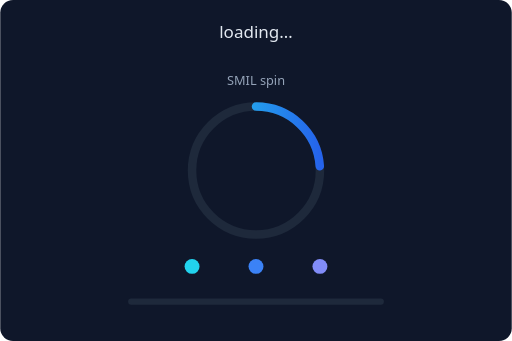
t = 0.00 s
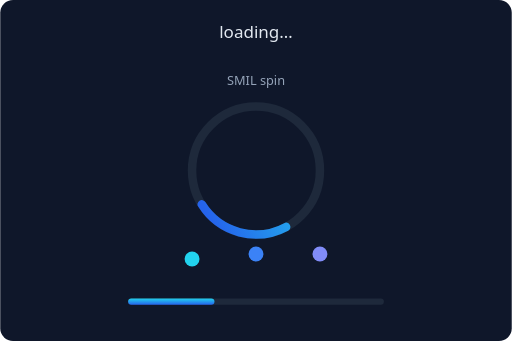
t = 0.68 s
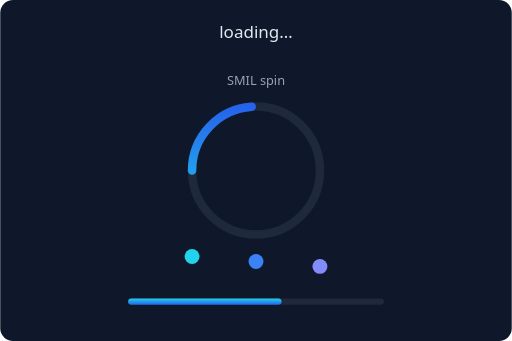
t = 1.20 s
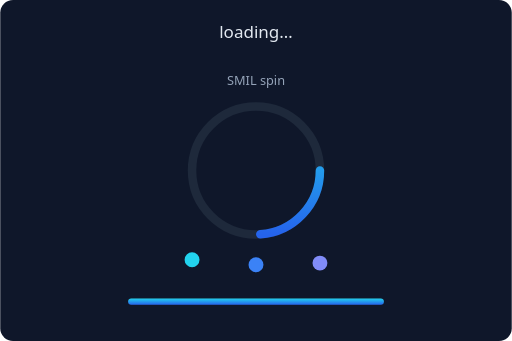
t = 2.00 s
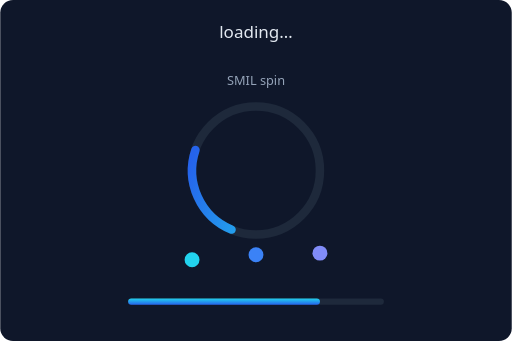
t = 2.50 s
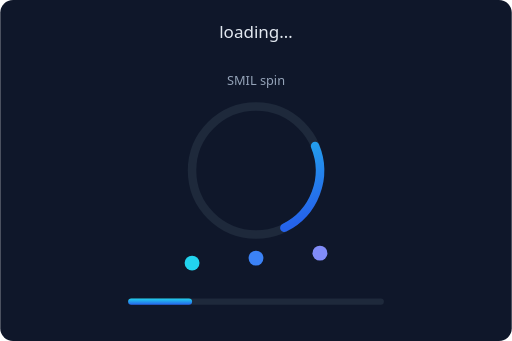
t = 3.50 s

The animated SVG that drew these frames (rendered in a browser with its animation timeline set to each time). Animation: 5 SMIL elements (animate=4,animateTransform=1); one cycle of 4.00 s, repeats indefinitely.

<svg xmlns="http://www.w3.org/2000/svg" width="480" height="320" viewBox="0 0 480 320">
  <title>SVG 动画 fixture — SMIL 动画（渲染质量基线）</title>
  <defs>
    <linearGradient id="bar" x1="0" y1="0" x2="0" y2="1">
      <stop offset="0" stop-color="#22d3ee"/>
      <stop offset="1" stop-color="#2563eb"/>
    </linearGradient>
  </defs>
  <rect width="480" height="320" rx="12" fill="#0f172a"/>

  <text x="240" y="36" text-anchor="middle" font-family="system-ui" font-size="16" fill="#e2e8f0">loading…</text>

  <!-- 旋转圆环 -->
  <g transform="translate(240 160)">
    <circle r="60" fill="none" stroke="#1e293b" stroke-width="8"/>
    <circle r="60" fill="none" stroke="url(#bar)" stroke-width="8" stroke-linecap="round"
           stroke-dasharray="90 288" transform="rotate(-90)">
      <animateTransform attributeName="transform" type="rotate" from="-90 0 0" to="270 0 0" dur="1.6s" repeatCount="indefinite"/>
    </circle>
    <text y="-80" text-anchor="middle" font-family="system-ui" font-size="12" fill="#94a3b8">SMIL spin</text>
  </g>

  <!-- 跳动圆点 -->
  <circle cx="180" cy="250" r="7" fill="#22d3ee">
    <animate attributeName="cy" values="250;236;250" dur="0.9s" repeatCount="indefinite"/>
  </circle>
  <circle cx="240" cy="250" r="7" fill="#3b82f6">
    <animate attributeName="cy" values="250;236;250" dur="0.9s" begin="0.15s" repeatCount="indefinite"/>
  </circle>
  <circle cx="300" cy="250" r="7" fill="#818cf8">
    <animate attributeName="cy" values="250;236;250" dur="0.9s" begin="0.3s" repeatCount="indefinite"/>
  </circle>

  <!-- 进度条 -->
  <rect x="120" y="280" width="240" height="6" rx="3" fill="#1e293b"/>
  <rect x="120" y="280" width="0" height="6" rx="3" fill="url(#bar)">
    <animate attributeName="width" values="0;240;0" dur="4s" repeatCount="indefinite"/>
  </rect>
</svg>
